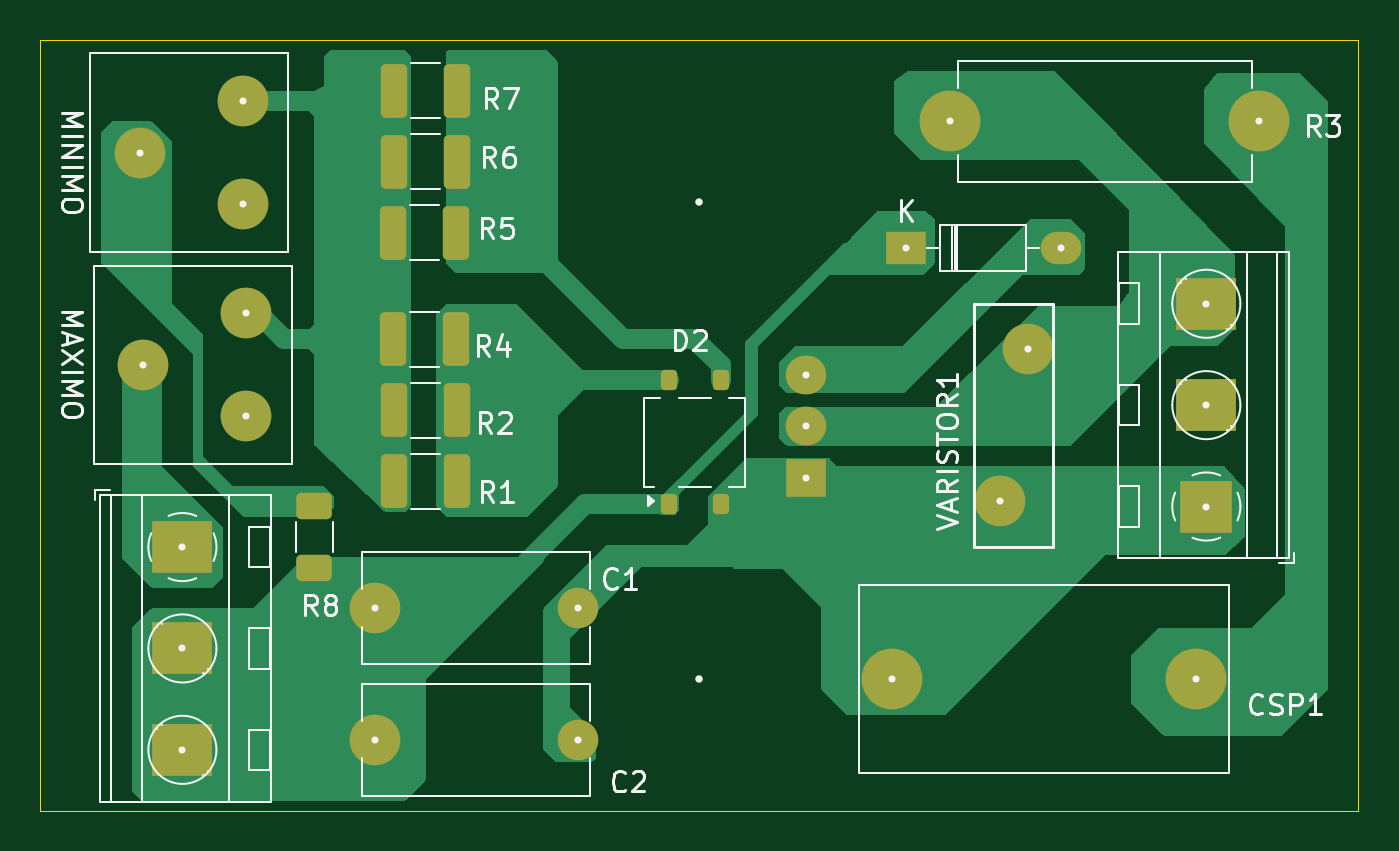
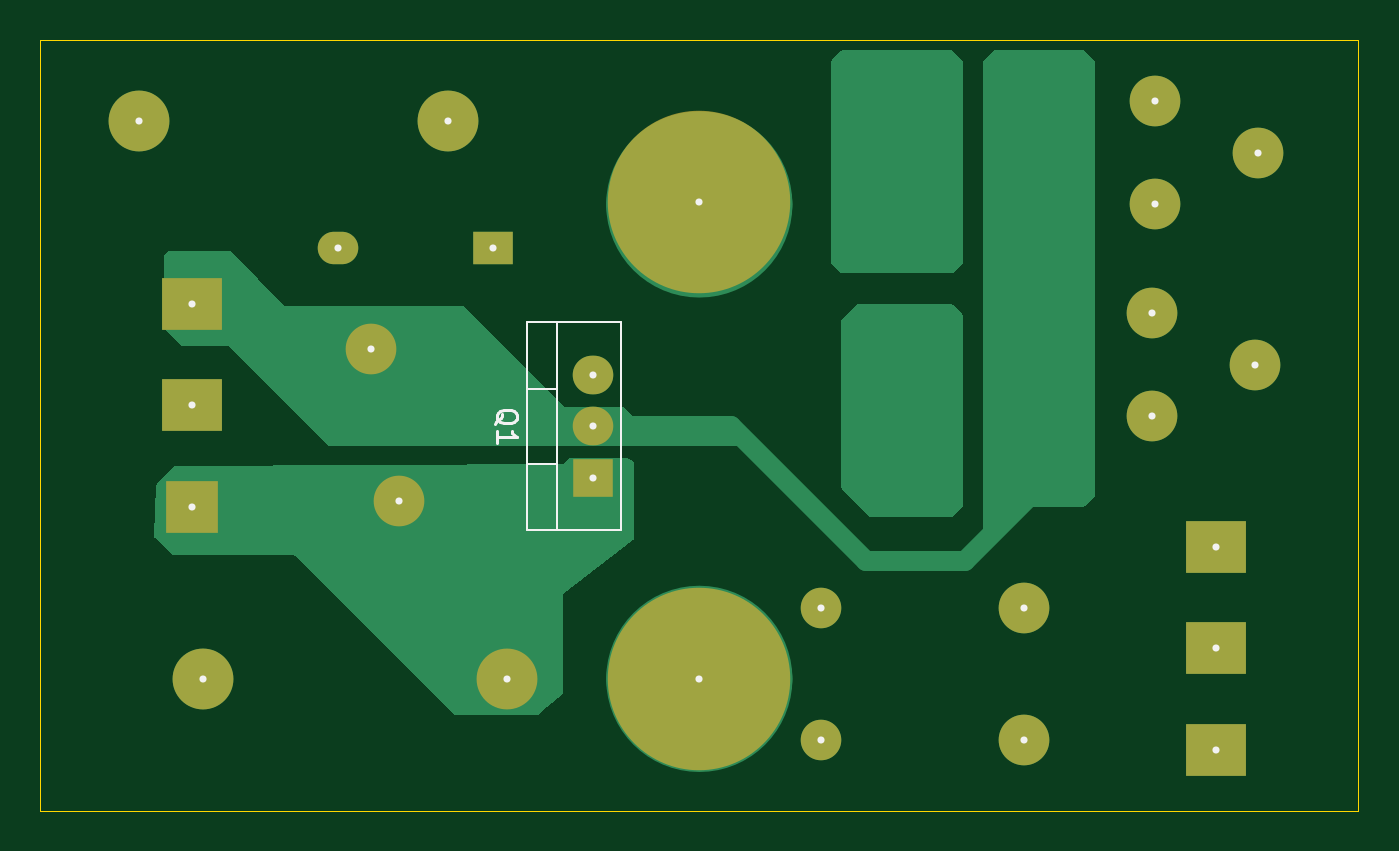
Circuit board: 9 layer files. Board 65.0 x 38.0 mm.
- bottom_copper: Dimmer  PHD Equipamentos.GBL (10399 bytes)
- bottom_silk: Dimmer  PHD Equipamentos.GBO (2952 bytes)
- paste: Dimmer  PHD Equipamentos.GBP (467 bytes)
- bottom_mask: Dimmer  PHD Equipamentos.GBS (1773 bytes)
- outline: Dimmer  PHD Equipamentos.GKO (1386 bytes)
- top_copper: Dimmer  PHD Equipamentos.GTL (23334 bytes)
- top_silk: Dimmer  PHD Equipamentos.GTO (31631 bytes)
- paste: Dimmer  PHD Equipamentos.GTP (1944 bytes)
- top_mask: Dimmer  PHD Equipamentos.GTS (3150 bytes)

=== bottom_copper: Dimmer  PHD Equipamentos.GBL (10399 bytes, source omitted) ===
=== bottom_silk: Dimmer  PHD Equipamentos.GBO ===
%TF.GenerationSoftware,KiCad,Pcbnew,8.0.5*%
%TF.CreationDate,2024-11-11T20:50:27-03:00*%
%TF.ProjectId,Dimmer  PHD Equipamentos,44696d6d-6572-4202-9050-484420457175,rev?*%
%TF.SameCoordinates,Original*%
%TF.FileFunction,Legend,Bot*%
%TF.FilePolarity,Positive*%
%FSLAX46Y46*%
G04 Gerber Fmt 4.6, Leading zero omitted, Abs format (unit mm)*
G04 Created by KiCad (PCBNEW 8.0.5) date 2024-11-11 20:50:27*
%MOMM*%
%LPD*%
G01*
G04 APERTURE LIST*
%ADD10C,0.150000*%
%ADD11C,0.120000*%
%ADD12C,0.350000*%
G04 APERTURE END LIST*
D10*
X159070057Y-98944761D02*
X159022438Y-98849523D01*
X159022438Y-98849523D02*
X158927200Y-98754285D01*
X158927200Y-98754285D02*
X158784342Y-98611428D01*
X158784342Y-98611428D02*
X158736723Y-98516190D01*
X158736723Y-98516190D02*
X158736723Y-98420952D01*
X158974819Y-98468571D02*
X158927200Y-98373333D01*
X158927200Y-98373333D02*
X158831961Y-98278095D01*
X158831961Y-98278095D02*
X158641485Y-98230476D01*
X158641485Y-98230476D02*
X158308152Y-98230476D01*
X158308152Y-98230476D02*
X158117676Y-98278095D01*
X158117676Y-98278095D02*
X158022438Y-98373333D01*
X158022438Y-98373333D02*
X157974819Y-98468571D01*
X157974819Y-98468571D02*
X157974819Y-98659047D01*
X157974819Y-98659047D02*
X158022438Y-98754285D01*
X158022438Y-98754285D02*
X158117676Y-98849523D01*
X158117676Y-98849523D02*
X158308152Y-98897142D01*
X158308152Y-98897142D02*
X158641485Y-98897142D01*
X158641485Y-98897142D02*
X158831961Y-98849523D01*
X158831961Y-98849523D02*
X158927200Y-98754285D01*
X158927200Y-98754285D02*
X158974819Y-98659047D01*
X158974819Y-98659047D02*
X158974819Y-98468571D01*
X158974819Y-99849523D02*
X158974819Y-99278095D01*
X158974819Y-99563809D02*
X157974819Y-99563809D01*
X157974819Y-99563809D02*
X158117676Y-99468571D01*
X158117676Y-99468571D02*
X158212914Y-99373333D01*
X158212914Y-99373333D02*
X158260533Y-99278095D01*
D11*
%TO.C,Q1*%
X152879000Y-93920000D02*
X152879000Y-104160000D01*
X152879000Y-93920000D02*
X157520000Y-93920000D01*
X152879000Y-104160000D02*
X157520000Y-104160000D01*
X156010000Y-93920000D02*
X156010000Y-104160000D01*
X156010000Y-97189000D02*
X157520000Y-97189000D01*
X156010000Y-100890000D02*
X157520000Y-100890000D01*
X157520000Y-93920000D02*
X157520000Y-104160000D01*
%TD*%
D12*
X133000000Y-108000000D03*
X143000000Y-108000000D03*
X161380000Y-84000000D03*
X176620000Y-84000000D03*
X163800000Y-102750000D03*
X165200000Y-95250000D03*
X126500000Y-83000000D03*
X121420000Y-85540000D03*
X126500000Y-88080000D03*
X174000000Y-93000000D03*
X174000000Y-98000000D03*
X174000000Y-103000000D03*
X126655000Y-93460000D03*
X121575000Y-96000000D03*
X126655000Y-98540000D03*
X149000000Y-111500000D03*
X133000000Y-114500000D03*
X143000000Y-114500000D03*
X158500000Y-111500000D03*
X173500000Y-111500000D03*
X123500000Y-105000000D03*
X123500000Y-110000000D03*
X123500000Y-115000000D03*
X159190000Y-90250000D03*
X166810000Y-90250000D03*
X149000000Y-88000000D03*
X154250000Y-101580000D03*
X154250000Y-99040000D03*
X154250000Y-96500000D03*
M02*

=== paste: Dimmer  PHD Equipamentos.GBP ===
%TF.GenerationSoftware,KiCad,Pcbnew,8.0.5*%
%TF.CreationDate,2024-11-11T20:50:27-03:00*%
%TF.ProjectId,Dimmer  PHD Equipamentos,44696d6d-6572-4202-9050-484420457175,rev?*%
%TF.SameCoordinates,Original*%
%TF.FileFunction,Paste,Bot*%
%TF.FilePolarity,Positive*%
%FSLAX46Y46*%
G04 Gerber Fmt 4.6, Leading zero omitted, Abs format (unit mm)*
G04 Created by KiCad (PCBNEW 8.0.5) date 2024-11-11 20:50:27*
%MOMM*%
%LPD*%
G01*
G04 APERTURE LIST*
G04 APERTURE END LIST*
M02*

=== bottom_mask: Dimmer  PHD Equipamentos.GBS ===
%TF.GenerationSoftware,KiCad,Pcbnew,8.0.5*%
%TF.CreationDate,2024-11-11T20:50:27-03:00*%
%TF.ProjectId,Dimmer  PHD Equipamentos,44696d6d-6572-4202-9050-484420457175,rev?*%
%TF.SameCoordinates,Original*%
%TF.FileFunction,Soldermask,Bot*%
%TF.FilePolarity,Negative*%
%FSLAX46Y46*%
G04 Gerber Fmt 4.6, Leading zero omitted, Abs format (unit mm)*
G04 Created by KiCad (PCBNEW 8.0.5) date 2024-11-11 20:50:27*
%MOMM*%
%LPD*%
G01*
G04 APERTURE LIST*
%ADD10C,2.500000*%
%ADD11C,2.000000*%
%ADD12C,3.000000*%
%ADD13R,3.000000X2.600000*%
%ADD14R,2.600000X2.600000*%
%ADD15C,9.000000*%
%ADD16R,2.000000X1.600000*%
%ADD17O,2.000000X1.600000*%
%ADD18R,2.000000X1.905000*%
%ADD19O,2.000000X1.905000*%
G04 APERTURE END LIST*
D10*
%TO.C,C1*%
X133000000Y-108000000D03*
D11*
X143000000Y-108000000D03*
%TD*%
D12*
%TO.C,R3*%
X161380000Y-84000000D03*
X176620000Y-84000000D03*
%TD*%
D10*
%TO.C,VARISTOR1*%
X163800000Y-102750000D03*
X165200000Y-95250000D03*
%TD*%
%TO.C,MINIMO*%
X126500000Y-83000000D03*
X121420000Y-85540000D03*
X126500000Y-88080000D03*
%TD*%
D13*
%TO.C,J1*%
X174000000Y-93000000D03*
X174000000Y-98000000D03*
D14*
X174000000Y-103000000D03*
%TD*%
D10*
%TO.C,MAXIMO*%
X126655000Y-93460000D03*
X121575000Y-96000000D03*
X126655000Y-98540000D03*
%TD*%
D15*
%TO.C,*%
X149000000Y-111500000D03*
%TD*%
D10*
%TO.C,C2*%
X133000000Y-114500000D03*
D11*
X143000000Y-114500000D03*
%TD*%
D12*
%TO.C,CSP1*%
X158500000Y-111500000D03*
X173500000Y-111500000D03*
%TD*%
D13*
%TO.C,J2*%
X123500000Y-105000000D03*
X123500000Y-110000000D03*
X123500000Y-115000000D03*
%TD*%
D16*
%TO.C,D1*%
X159190000Y-90250000D03*
D17*
X166810000Y-90250000D03*
%TD*%
D15*
%TO.C,*%
X149000000Y-88000000D03*
%TD*%
D18*
%TO.C,Q1*%
X154250000Y-101580000D03*
D19*
X154250000Y-99040000D03*
X154250000Y-96500000D03*
%TD*%
M02*

=== outline: Dimmer  PHD Equipamentos.GKO ===
%TF.GenerationSoftware,KiCad,Pcbnew,8.0.5*%
%TF.CreationDate,2024-11-11T20:50:27-03:00*%
%TF.ProjectId,Dimmer  PHD Equipamentos,44696d6d-6572-4202-9050-484420457175,rev?*%
%TF.SameCoordinates,Original*%
%TF.FileFunction,Profile,NP*%
%FSLAX46Y46*%
G04 Gerber Fmt 4.6, Leading zero omitted, Abs format (unit mm)*
G04 Created by KiCad (PCBNEW 8.0.5) date 2024-11-11 20:50:27*
%MOMM*%
%LPD*%
G01*
G04 APERTURE LIST*
%TA.AperFunction,Profile*%
%ADD10C,0.000100*%
%TD*%
%ADD11C,0.350000*%
G04 APERTURE END LIST*
D10*
X116500000Y-80000000D02*
X181500000Y-80000000D01*
X181500000Y-118000000D01*
X116500000Y-118000000D01*
X116500000Y-80000000D01*
D11*
X133000000Y-108000000D03*
X143000000Y-108000000D03*
X161380000Y-84000000D03*
X176620000Y-84000000D03*
X163800000Y-102750000D03*
X165200000Y-95250000D03*
X126500000Y-83000000D03*
X121420000Y-85540000D03*
X126500000Y-88080000D03*
X174000000Y-93000000D03*
X174000000Y-98000000D03*
X174000000Y-103000000D03*
X126655000Y-93460000D03*
X121575000Y-96000000D03*
X126655000Y-98540000D03*
X149000000Y-111500000D03*
X133000000Y-114500000D03*
X143000000Y-114500000D03*
X158500000Y-111500000D03*
X173500000Y-111500000D03*
X123500000Y-105000000D03*
X123500000Y-110000000D03*
X123500000Y-115000000D03*
X159190000Y-90250000D03*
X166810000Y-90250000D03*
X149000000Y-88000000D03*
X154250000Y-101580000D03*
X154250000Y-99040000D03*
X154250000Y-96500000D03*
M02*

=== top_copper: Dimmer  PHD Equipamentos.GTL (23334 bytes, source omitted) ===
=== top_silk: Dimmer  PHD Equipamentos.GTO (31631 bytes, source omitted) ===
=== paste: Dimmer  PHD Equipamentos.GTP (1944 bytes, source withheld) ===
=== top_mask: Dimmer  PHD Equipamentos.GTS ===
%TF.GenerationSoftware,KiCad,Pcbnew,8.0.5*%
%TF.CreationDate,2024-11-11T20:50:27-03:00*%
%TF.ProjectId,Dimmer  PHD Equipamentos,44696d6d-6572-4202-9050-484420457175,rev?*%
%TF.SameCoordinates,Original*%
%TF.FileFunction,Soldermask,Top*%
%TF.FilePolarity,Negative*%
%FSLAX46Y46*%
G04 Gerber Fmt 4.6, Leading zero omitted, Abs format (unit mm)*
G04 Created by KiCad (PCBNEW 8.0.5) date 2024-11-11 20:50:27*
%MOMM*%
%LPD*%
G01*
G04 APERTURE LIST*
G04 Aperture macros list*
%AMRoundRect*
0 Rectangle with rounded corners*
0 $1 Rounding radius*
0 $2 $3 $4 $5 $6 $7 $8 $9 X,Y pos of 4 corners*
0 Add a 4 corners polygon primitive as box body*
4,1,4,$2,$3,$4,$5,$6,$7,$8,$9,$2,$3,0*
0 Add four circle primitives for the rounded corners*
1,1,$1+$1,$2,$3*
1,1,$1+$1,$4,$5*
1,1,$1+$1,$6,$7*
1,1,$1+$1,$8,$9*
0 Add four rect primitives between the rounded corners*
20,1,$1+$1,$2,$3,$4,$5,0*
20,1,$1+$1,$4,$5,$6,$7,0*
20,1,$1+$1,$6,$7,$8,$9,0*
20,1,$1+$1,$8,$9,$2,$3,0*%
G04 Aperture macros list end*
%ADD10RoundRect,0.250000X-0.400000X-1.075000X0.400000X-1.075000X0.400000X1.075000X-0.400000X1.075000X0*%
%ADD11C,2.500000*%
%ADD12C,2.000000*%
%ADD13C,3.000000*%
%ADD14RoundRect,0.250000X-0.625000X0.400000X-0.625000X-0.400000X0.625000X-0.400000X0.625000X0.400000X0*%
%ADD15R,3.000000X2.600000*%
%ADD16R,2.600000X2.600000*%
%ADD17RoundRect,0.200000X0.200000X-0.300000X0.200000X0.300000X-0.200000X0.300000X-0.200000X-0.300000X0*%
%ADD18R,2.000000X1.600000*%
%ADD19O,2.000000X1.600000*%
%ADD20R,2.000000X1.905000*%
%ADD21O,2.000000X1.905000*%
G04 APERTURE END LIST*
D10*
%TO.C,R7*%
X133950000Y-82500000D03*
X137050000Y-82500000D03*
%TD*%
%TO.C,R4*%
X133900000Y-94750000D03*
X137000000Y-94750000D03*
%TD*%
D11*
%TO.C,C1*%
X133000000Y-108000000D03*
D12*
X143000000Y-108000000D03*
%TD*%
D13*
%TO.C,R3*%
X161380000Y-84000000D03*
X176620000Y-84000000D03*
%TD*%
D11*
%TO.C,VARISTOR1*%
X163800000Y-102750000D03*
X165200000Y-95250000D03*
%TD*%
%TO.C,MINIMO*%
X126500000Y-83000000D03*
X121420000Y-85540000D03*
X126500000Y-88080000D03*
%TD*%
D14*
%TO.C,R8*%
X130000000Y-102950000D03*
X130000000Y-106050000D03*
%TD*%
D15*
%TO.C,J1*%
X174000000Y-93000000D03*
X174000000Y-98000000D03*
D16*
X174000000Y-103000000D03*
%TD*%
D11*
%TO.C,MAXIMO*%
X126655000Y-93460000D03*
X121575000Y-96000000D03*
X126655000Y-98540000D03*
%TD*%
D10*
%TO.C,R1*%
X133950000Y-101750000D03*
X137050000Y-101750000D03*
%TD*%
D11*
%TO.C,C2*%
X133000000Y-114500000D03*
D12*
X143000000Y-114500000D03*
%TD*%
D10*
%TO.C,R2*%
X133950000Y-98250000D03*
X137050000Y-98250000D03*
%TD*%
D13*
%TO.C,CSP1*%
X158500000Y-111500000D03*
X173500000Y-111500000D03*
%TD*%
D17*
%TO.C,D2*%
X147500000Y-102900000D03*
X150040000Y-102900000D03*
X150040000Y-96750000D03*
X147500000Y-96750000D03*
%TD*%
D15*
%TO.C,J2*%
X123500000Y-105000000D03*
X123500000Y-110000000D03*
X123500000Y-115000000D03*
%TD*%
D10*
%TO.C,R6*%
X133950000Y-86000000D03*
X137050000Y-86000000D03*
%TD*%
D18*
%TO.C,D1*%
X159190000Y-90250000D03*
D19*
X166810000Y-90250000D03*
%TD*%
D10*
%TO.C,R5*%
X133900000Y-89500000D03*
X137000000Y-89500000D03*
%TD*%
D20*
%TO.C,Q1*%
X154250000Y-101580000D03*
D21*
X154250000Y-99040000D03*
X154250000Y-96500000D03*
%TD*%
M02*

